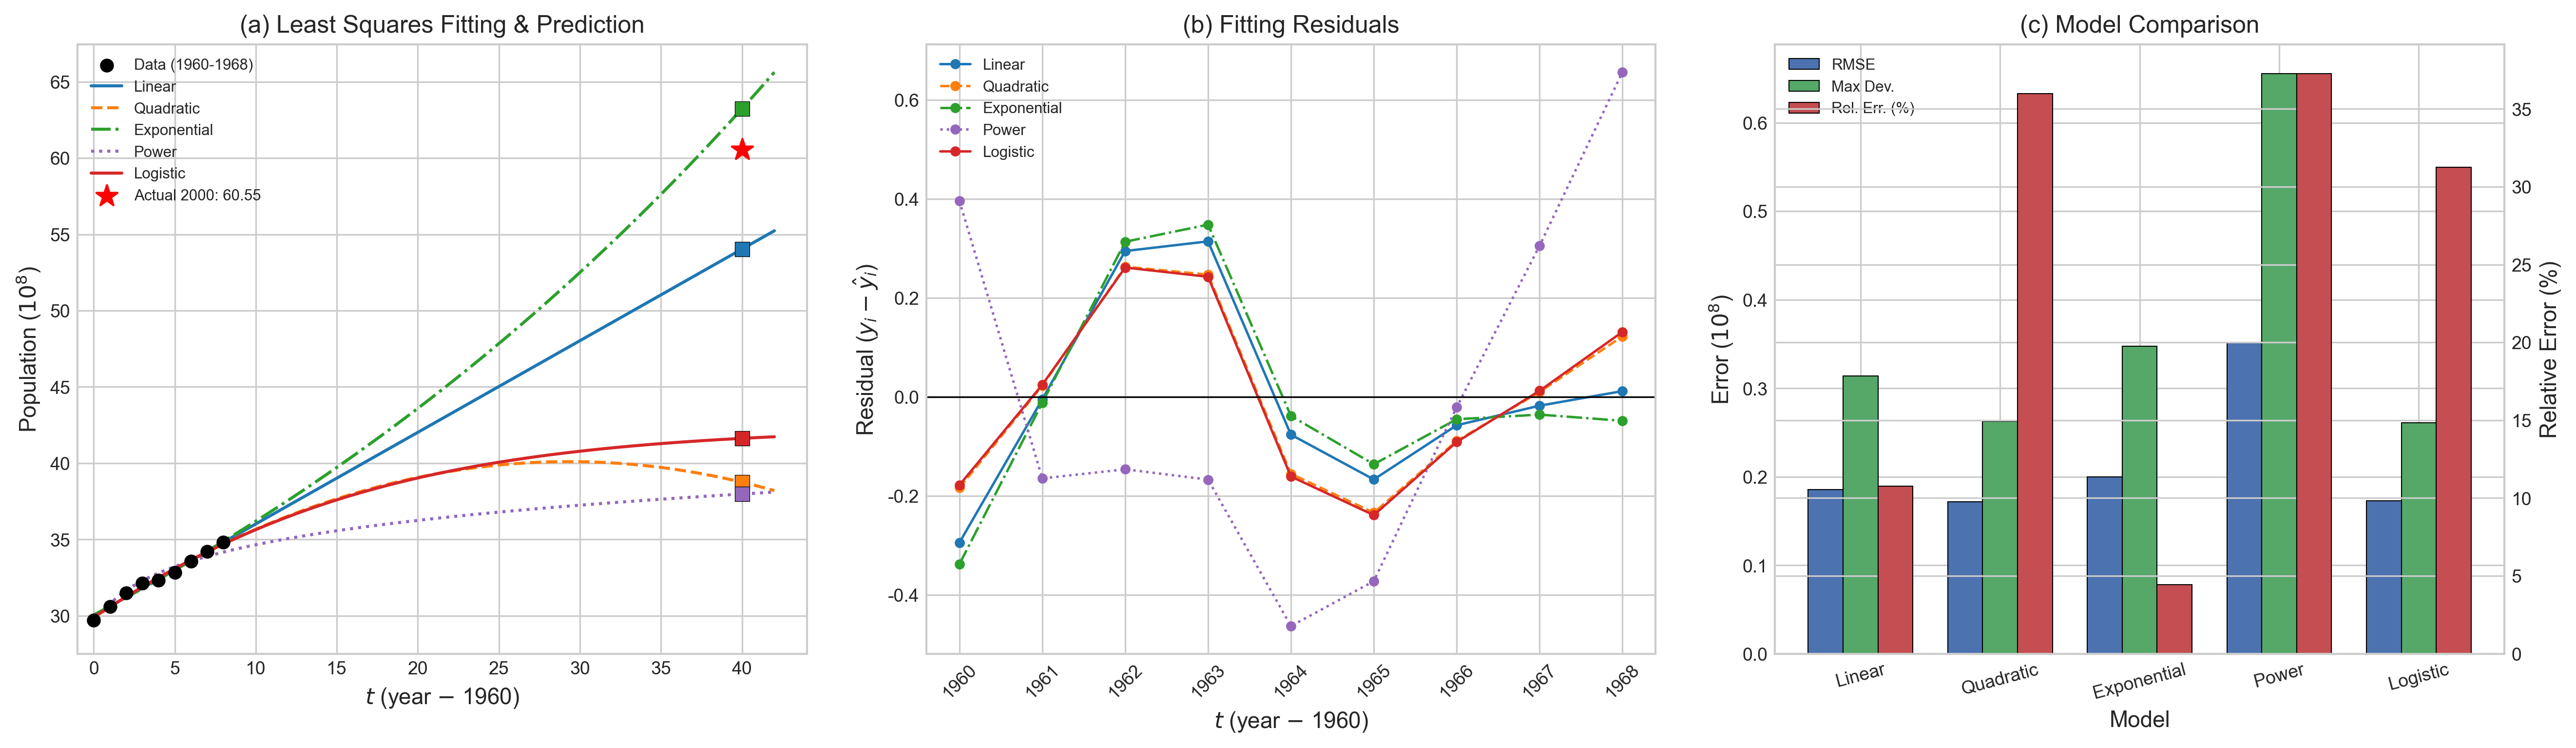

The Python source for this figure:
import numpy as np
import matplotlib.pyplot as plt
import matplotlib
matplotlib.rcParams['font.sans-serif'] = ['SimHei', 'Microsoft YaHei', 'KaiTi']
matplotlib.rcParams['axes.unicode_minus'] = False

# ==================== 数据 ====================
years = np.array([1960, 1961, 1962, 1963, 1964, 1965, 1966, 1967, 1968], dtype=float)
population = np.array([29.72, 30.61, 31.51, 32.13, 32.34, 32.85, 33.56, 34.20, 34.83], dtype=float)

t = years - 1960  # t = year - 1960
y = population
n = len(t)

actual_2000 = 60.55
t_predict = 2000 - 1960


# ==================== 最小二乘法核心函数 ====================
def least_squares_fit(A, b):
    """通过法方程 (A^T A) x = A^T b 求解最小二乘问题"""
    ATA = A.T @ A
    ATb = A.T @ b
    x = np.linalg.solve(ATA, ATb)
    return x


def compute_errors(y_true, y_fit):
    """计算均方偏差(RMSE)和最大偏差"""
    residuals = y_true - y_fit
    rmse = np.sqrt(np.sum(residuals**2) / len(y_true))
    max_dev = np.max(np.abs(residuals))
    return rmse, max_dev


def gauss_newton_logistic(t, y, K0=100.0, b0=2.0, r0=0.05, max_iter=200, tol=1e-10):
    """
    Gauss-Newton 迭代求解 Logistic 模型: y = K / (1 + b * exp(-r * t))
    返回: (K, b, r)
    """
    K, b, r = K0, b0, r0
    for _ in range(max_iter):
        exp_rt = np.exp(-r * t)
        denom = 1 + b * exp_rt
        f = K / denom
        res = y - f
        # Jacobian
        J_K = 1.0 / denom
        J_b = -K * exp_rt / denom**2
        J_r = K * b * t * exp_rt / denom**2
        J = np.column_stack([J_K, J_b, J_r])
        delta = np.linalg.lstsq(J, res, rcond=None)[0]
        K += delta[0]
        b += delta[1]
        r += delta[2]
        if np.linalg.norm(delta) < tol:
            break
    return K, b, r


# ==================== 模型拟合 ====================
results = {}  # {name: (formula_str, coeffs_str, y_fit, y_pred, rmse, max_dev)}

# --- 模型1: 线性模型 y = a0 + a1*t ---
A1 = np.column_stack([np.ones(n), t])
c1 = least_squares_fit(A1, y)
y_fit1 = A1 @ c1
y_pred1 = c1[0] + c1[1] * t_predict
rmse1, maxd1 = compute_errors(y, y_fit1)
results['Linear'] = (
    'y = a0 + a1*t',
    f'a0={c1[0]:.6f}, a1={c1[1]:.6f}',
    y_fit1, y_pred1, rmse1, maxd1
)

# --- 模型2: 二次多项式 y = a0 + a1*t + a2*t^2 ---
A2 = np.column_stack([np.ones(n), t, t**2])
c2 = least_squares_fit(A2, y)
y_fit2 = A2 @ c2
y_pred2 = c2[0] + c2[1] * t_predict + c2[2] * t_predict**2
rmse2, maxd2 = compute_errors(y, y_fit2)
results['Quadratic'] = (
    'y = a0 + a1*t + a2*t^2',
    f'a0={c2[0]:.6f}, a1={c2[1]:.6f}, a2={c2[2]:.6f}',
    y_fit2, y_pred2, rmse2, maxd2
)

# --- 模型3: 指数模型 y = e^(a + b*t) ---
ln_y = np.log(y)
A3 = np.column_stack([np.ones(n), t])
c3 = least_squares_fit(A3, ln_y)
y_fit3 = np.exp(c3[0] + c3[1] * t)
y_pred3 = np.exp(c3[0] + c3[1] * t_predict)
rmse3, maxd3 = compute_errors(y, y_fit3)
results['Exponential'] = (
    'y = exp(a + b*t)',
    f'a={c3[0]:.6f}, b={c3[1]:.6f}',
    y_fit3, y_pred3, rmse3, maxd3
)

# --- 模型4: 幂函数模型 y = a*(t+1)^b ---
ln_t1 = np.log(t + 1)
A4 = np.column_stack([np.ones(n), ln_t1])
c4 = least_squares_fit(A4, ln_y)
a4_val = np.exp(c4[0])
y_fit4 = a4_val * (t + 1)**c4[1]
y_pred4 = a4_val * (t_predict + 1)**c4[1]
rmse4, maxd4 = compute_errors(y, y_fit4)
results['Power'] = (
    'y = a*(t+1)^b',
    f'a={a4_val:.6f}, b={c4[1]:.6f}',
    y_fit4, y_pred4, rmse4, maxd4
)

# --- 模型5: Logistic模型 y = K / (1 + b*exp(-r*t)) (Gauss-Newton) ---
# 尝试多组初始值, 选择残差最小的结果
best_logistic = None
best_logistic_rmse = np.inf
for K0 in [80, 120, 200, 500]:
    for r0 in [0.02, 0.05, 0.1]:
        try:
            b0 = K0 / y[0] - 1  # 由 y(0) = K/(1+b) 估计 b0
            Kt, bt, rt = gauss_newton_logistic(t, y, K0=K0, b0=b0, r0=r0)
            if Kt > 0 and bt > 0 and rt > 0:
                yf = Kt / (1 + bt * np.exp(-rt * t))
                rmse_t, _ = compute_errors(y, yf)
                if rmse_t < best_logistic_rmse:
                    best_logistic_rmse = rmse_t
                    best_logistic = (Kt, bt, rt)
        except Exception:
            continue

K5, b5, r5 = best_logistic
y_fit5 = K5 / (1 + b5 * np.exp(-r5 * t))
y_pred5 = K5 / (1 + b5 * np.exp(-r5 * t_predict))
rmse5, maxd5 = compute_errors(y, y_fit5)
results['Logistic'] = (
    'y = K / (1 + b*exp(-r*t))',
    f'K={K5:.6f}, b={b5:.6f}, r={r5:.6f}',
    y_fit5, y_pred5, rmse5, maxd5
)


# ==================== 数据输出 ====================
print("=" * 90)
print(f"{'Model':<14} {'Formula':<28} {'RMSE':<10} {'MaxDev':<10} {'Pred(2000)':<12} {'RelErr(%)':<10}")
print("=" * 90)
for name, (formula, coeffs, yf, yp, rmse, maxd) in results.items():
    rel_err = abs(yp - actual_2000) / actual_2000 * 100
    print(f"{name:<14} {formula:<28} {rmse:<10.6f} {maxd:<10.6f} {yp:<12.4f} {rel_err:<10.4f}")
print("=" * 90)
print(f"Actual population in 2000: {actual_2000} (unit: 100 million)")
print()

# 输出各模型拟合系数
print("-" * 60)
print("Fitted coefficients:")
print("-" * 60)
for name, (formula, coeffs, *_) in results.items():
    print(f"  {name:<14} {coeffs}")
print()

# 输出各数据点的拟合值与残差
print("-" * 90)
header = f"{'Year':<6}"
for name in results:
    header += f" {name+'_fit':<12} {name+'_res':<12}"
print(header)
print("-" * 90)
for i in range(n):
    row = f"{int(years[i]):<6}"
    for name, (_, _, yf, *__) in results.items():
        res_i = y[i] - yf[i]
        row += f" {yf[i]:<12.4f} {res_i:<12.4f}"
    print(row)
print("-" * 90)
print()

# 输出法方程矩阵 (以线性模型为例)
print("Normal equation (A^T A)x = A^T b for Linear model:")
print(f"  A^T A = \n{A1.T @ A1}")
print(f"  A^T b = {A1.T @ y}")
print(f"  x     = {c1}")
print()


# ==================== 学术风格可视化 ====================
plt.style.use('seaborn-v0_8-whitegrid')
fig, axes = plt.subplots(1, 3, figsize=(18, 5.5))

t_plot = np.linspace(0, 42, 300)

# 各模型预测曲线
y_plots = {
    'Linear':      c1[0] + c1[1] * t_plot,
    'Quadratic':   c2[0] + c2[1] * t_plot + c2[2] * t_plot**2,
    'Exponential': np.exp(c3[0] + c3[1] * t_plot),
    'Power':       a4_val * (t_plot + 1)**c4[1],
    'Logistic':    K5 / (1 + b5 * np.exp(-r5 * t_plot)),
}

colors = {
    'Linear': '#1f77b4', 'Quadratic': '#ff7f0e',
    'Exponential': '#2ca02c', 'Power': '#9467bd', 'Logistic': '#d62728'
}
linestyles = {
    'Linear': '-', 'Quadratic': '--',
    'Exponential': '-.', 'Power': ':', 'Logistic': '-'
}

# --- 图(a): 拟合曲线与外推预测 ---
ax = axes[0]
ax.scatter(t, y, c='k', s=40, zorder=5, marker='o', label='Data (1960-1968)', edgecolors='k', linewidths=0.5)
for name, yp in y_plots.items():
    ax.plot(t_plot, yp, color=colors[name], ls=linestyles[name], lw=1.5, label=name)
ax.scatter([t_predict], [actual_2000], c='red', s=120, zorder=5, marker='*', label=f'Actual 2000: {actual_2000}')
# 标注各模型预测点
for name, (_, _, _, yp, *__) in results.items():
    ax.scatter([t_predict], [yp], c=colors[name], s=50, zorder=4, marker='s', edgecolors='k', linewidths=0.3)
ax.set_xlabel(r'$t$ (year $-$ 1960)', fontsize=11)
ax.set_ylabel('Population ($10^8$)', fontsize=11)
ax.set_title('(a) Least Squares Fitting & Prediction', fontsize=12)
ax.legend(fontsize=7.5, loc='upper left', framealpha=0.9, edgecolor='gray')
ax.set_xlim(-1, 44)
ax.tick_params(labelsize=9)

# --- 图(b): 拟合残差 ---
ax = axes[1]
for name, (_, _, yf, *__) in results.items():
    res = y - yf
    ax.plot(t, res, color=colors[name], marker='o', ms=4, lw=1.2,
            ls=linestyles[name], label=name)
ax.axhline(y=0, color='k', lw=0.8, ls='-')
ax.set_xlabel(r'$t$ (year $-$ 1960)', fontsize=11)
ax.set_ylabel(r'Residual ($y_i - \hat{y}_i$)', fontsize=11)
ax.set_title('(b) Fitting Residuals', fontsize=12)
ax.legend(fontsize=7.5, framealpha=0.9, edgecolor='gray')
ax.set_xticks(t)
ax.set_xticklabels([str(int(yr)) for yr in years], fontsize=8, rotation=45)
ax.tick_params(labelsize=9)

# --- 图(c): 模型误差对比柱状图 ---
ax = axes[2]
model_names = list(results.keys())
rmse_vals = [results[m][4] for m in model_names]
maxd_vals = [results[m][5] for m in model_names]
rel_errs = [abs(results[m][3] - actual_2000) / actual_2000 * 100 for m in model_names]

x_idx = np.arange(len(model_names))
w = 0.25
bars1 = ax.bar(x_idx - w, rmse_vals, w, label='RMSE', color='#4c72b0', edgecolor='k', linewidth=0.5)
bars2 = ax.bar(x_idx, maxd_vals, w, label='Max Dev.', color='#55a868', edgecolor='k', linewidth=0.5)

ax2 = ax.twinx()
bars3 = ax2.bar(x_idx + w, rel_errs, w, label='Rel. Err. (%)', color='#c44e52', edgecolor='k', linewidth=0.5)

ax.set_xlabel('Model', fontsize=11)
ax.set_ylabel('Error ($10^8$)', fontsize=11)
ax2.set_ylabel('Relative Error (%)', fontsize=11)
ax.set_title('(c) Model Comparison', fontsize=12)
ax.set_xticks(x_idx)
ax.set_xticklabels(model_names, fontsize=8.5, rotation=15)
ax.tick_params(labelsize=9)
ax2.tick_params(labelsize=9)

# 合并图例
lines1, labels1 = ax.get_legend_handles_labels()
lines2, labels2 = ax2.get_legend_handles_labels()
ax.legend(lines1 + lines2, labels1 + labels2, fontsize=7.5, loc='upper left',
          framealpha=0.9, edgecolor='gray')

plt.tight_layout(pad=2.0)
plt.savefig('population_prediction.png', dpi=300, bbox_inches='tight')
plt.show()

print("Figure saved: population_prediction.png")
